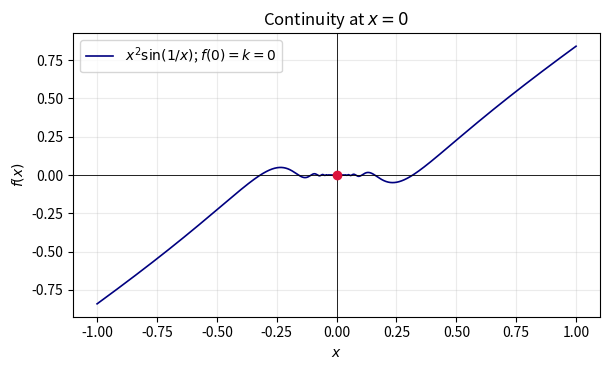

The script that saved this image: (Note: this script raises an exception after producing the figure.)
# code by A.Chaitanya
import numpy as np
import matplotlib.pyplot as plt

# Continuity requires k = lim[x->0] x^2 sin(1/x) = 0.
k = 0.0
x = np.linspace(-1, 1, 5000)
y = x**2 * np.sin(1 / np.where(x == 0, np.inf, x))
y[x == 0] = k

fig, ax = plt.subplots(figsize=(6.2, 3.8))
ax.plot(x, y, color="navy", lw=1.2, label=r"$x^2\sin(1/x)$; $f(0)=k=0$")
ax.scatter([0], [k], color="crimson", zorder=3)
ax.axhline(0, color="black", lw=0.6)
ax.axvline(0, color="black", lw=0.6)
ax.set(xlabel="$x$", ylabel="$f(x)$", title="Continuity at $x=0$")
ax.grid(alpha=0.25)
ax.legend()
fig.tight_layout()
fig.savefig("figs/3.1.7.png", dpi=220)
